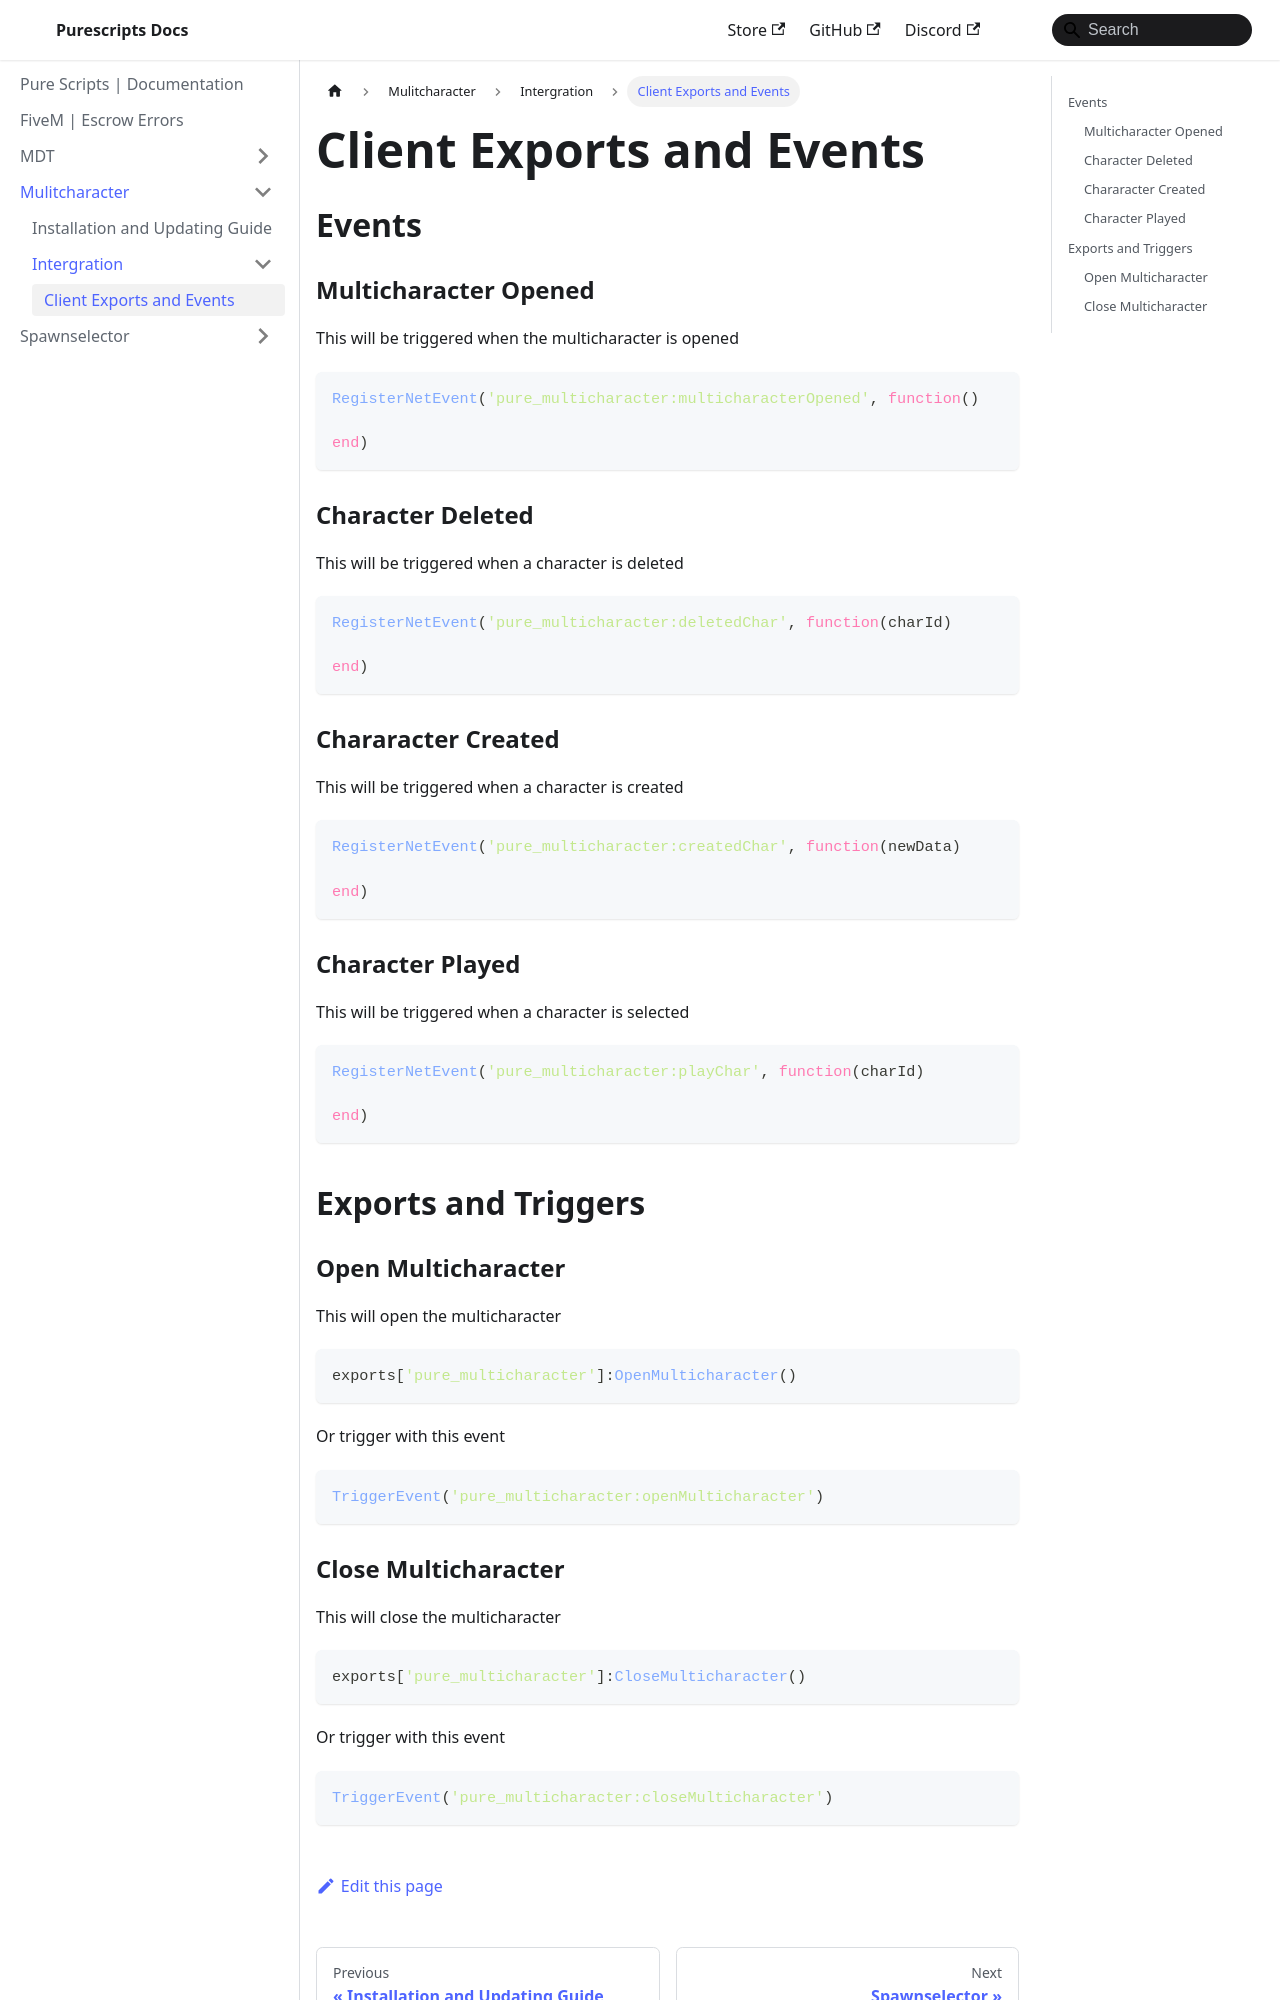

repository: purescripts-fivem/purescripts-fivem.github.io · page: multicharacter/Intergration/client_exports.html · generator: docusaurus

---
sidebar_position: 1
---

# Client Exports and Events

## Events

### Multicharacter Opened

This will be triggered when the multicharacter is opened

```lua
RegisterNetEvent('pure_multicharacter:multicharacterOpened', function()

end)
```

### Character Deleted

This will be triggered when a character is deleted

```lua
RegisterNetEvent('pure_multicharacter:deletedChar', function(charId)

end)
```

### Chararacter Created

This will be triggered when a character is created

```lua
RegisterNetEvent('pure_multicharacter:createdChar', function(newData)

end)
```

### Character Played

This will be triggered when a character is selected

```lua
RegisterNetEvent('pure_multicharacter:playChar', function(charId)

end)
```

## Exports and Triggers

### Open Multicharacter

This will open the multicharacter

```lua
exports['pure_multicharacter']:OpenMulticharacter()
```

Or trigger with this event

```lua
TriggerEvent('pure_multicharacter:openMulticharacter')
```
